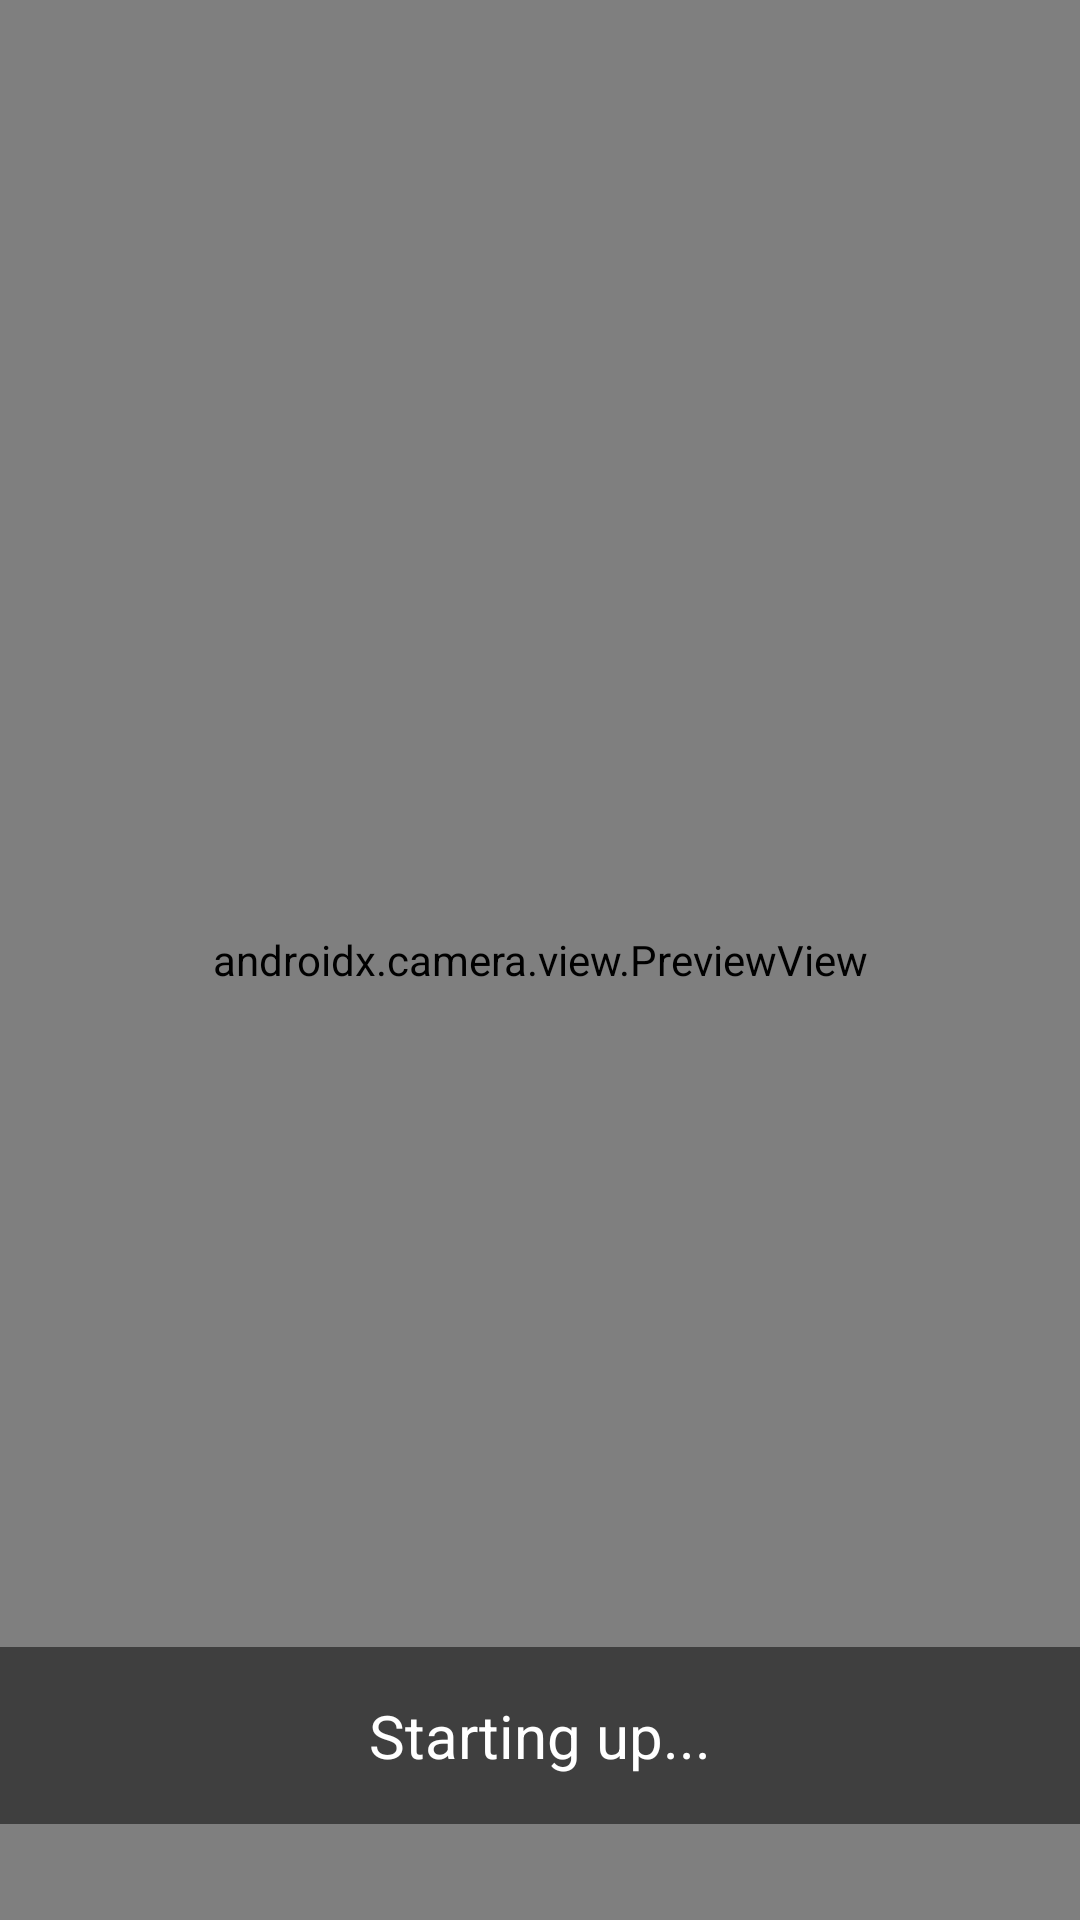

The Android layout XML behind this screen, and the referenced resources:
<!-- AndroidManifest.xml: activity theme Theme.Material3.DayNight.NoActionBar -->
<!-- res/layout/activity_realtime.xml -->
<?xml version="1.0" encoding="utf-8"?>
<androidx.constraintlayout.widget.ConstraintLayout xmlns:android="http://schemas.android.com/apk/res/android"
    xmlns:app="http://schemas.android.com/apk/res-auto"
    android:layout_width="match_parent"
    android:layout_height="match_parent">

    <androidx.camera.view.PreviewView
        android:id="@+id/preview_view"
        android:layout_width="0dp"
        android:layout_height="0dp"
        app:layout_constraintTop_toTopOf="parent"
        app:layout_constraintBottom_toBottomOf="parent"
        app:layout_constraintStart_toStartOf="parent"
        app:layout_constraintEnd_toEndOf="parent" />

    <TextView
        android:id="@+id/realtime_result_text"
        android:layout_width="match_parent"
        android:layout_height="wrap_content"
        android:layout_marginBottom="32dp"
        android:background="#80000000"
        android:padding="16dp"
        android:text="Starting up..."
        android:textAlignment="center"
        android:textColor="@android:color/white"
        android:textSize="20sp"
        app:layout_constraintBottom_toBottomOf="parent"
        app:layout_constraintStart_toStartOf="parent"
        app:layout_constraintEnd_toEndOf="parent" />

</androidx.constraintlayout.widget.ConstraintLayout>
<!-- resources referenced by this layout -->
<resources>

</resources>
